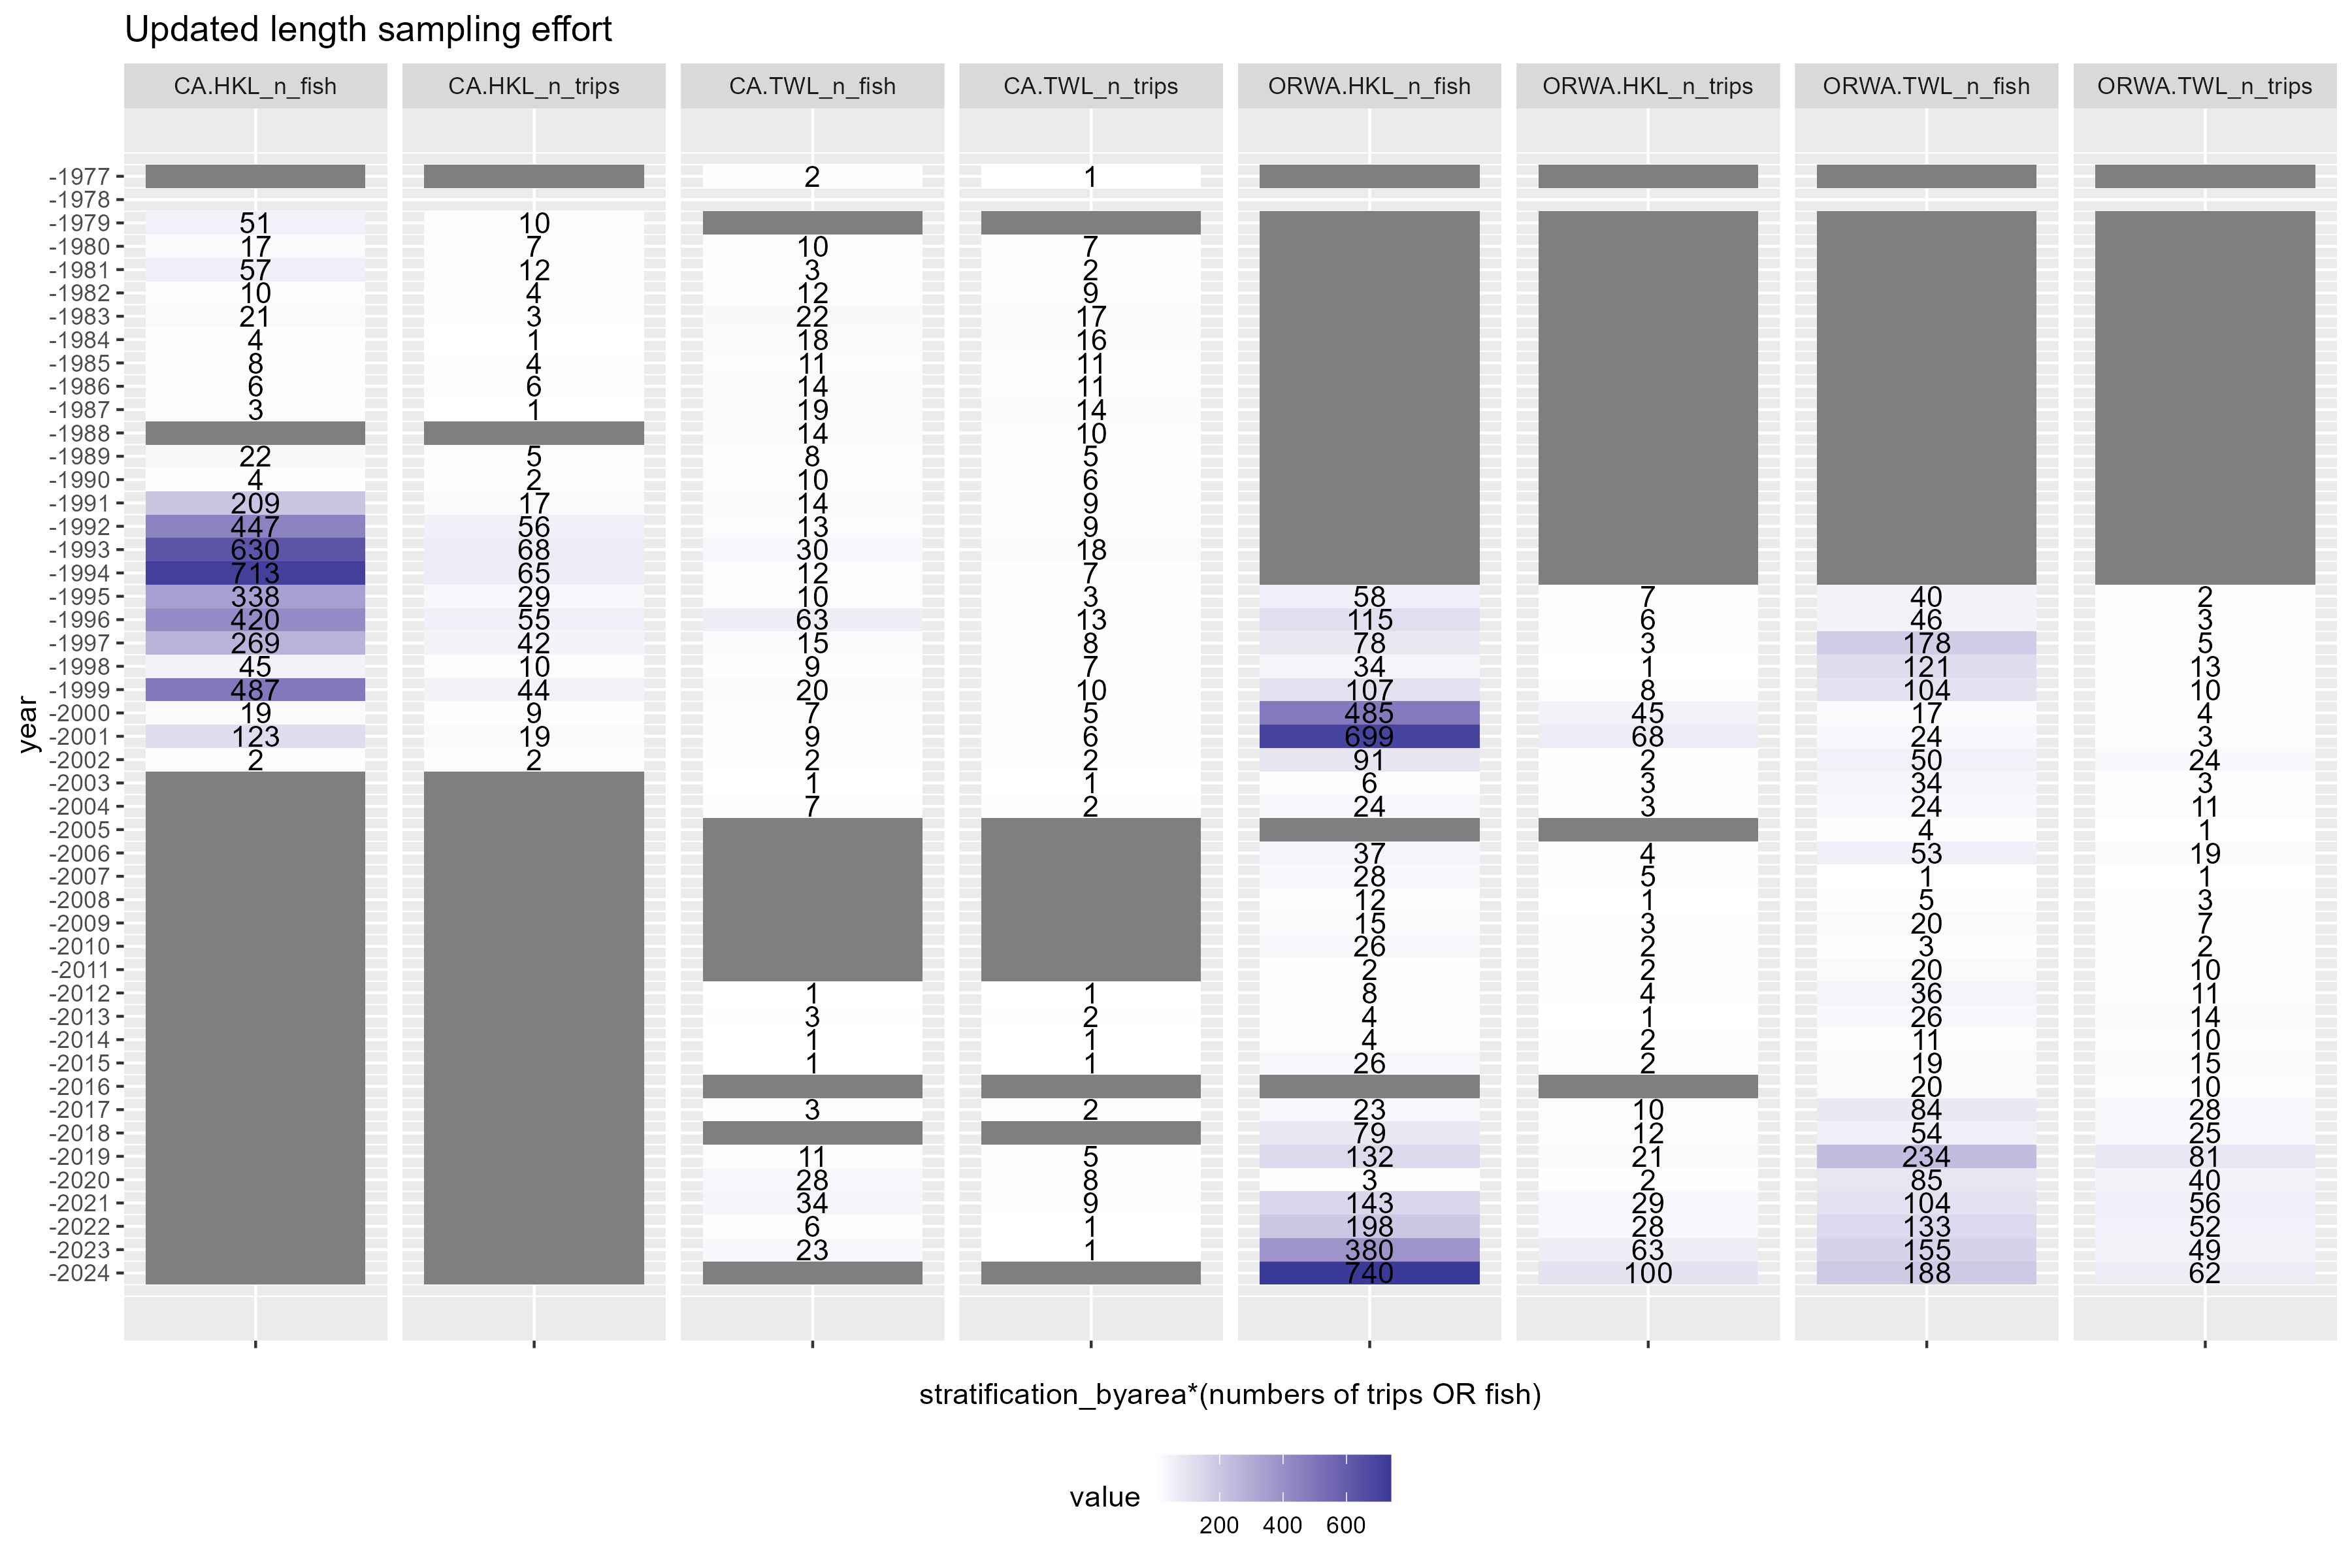

The data file committed next to this chart (first rows):
year, CA.TWL_n_trips, CA.TWL_n_fish, CA.HKL_n_trips, CA.HKL_n_fish, ORWA.TWL_n_trips, ORWA.TWL_n_fish, ORWA.HKL_n_trips, ORWA.HKL_n_fish
1977, 1, 2, NA, NA, NA, NA, NA, NA
1979, NA, NA, 10, 51, NA, NA, NA, NA
1980, 7, 10, 7, 17, NA, NA, NA, NA
1981, 2, 3, 12, 57, NA, NA, NA, NA
1982, 9, 12, 4, 10, NA, NA, NA, NA
1983, 17, 22, 3, 21, NA, NA, NA, NA
1984, 16, 18, 1, 4, NA, NA, NA, NA
1985, 11, 11, 4, 8, NA, NA, NA, NA
1986, 11, 14, 6, 6, NA, NA, NA, NA
1987, 14, 19, 1, 3, NA, NA, NA, NA
1988, 10, 14, NA, NA, NA, NA, NA, NA
1989, 5, 8, 5, 22, NA, NA, NA, NA
1990, 6, 10, 2, 4, NA, NA, NA, NA
1991, 9, 14, 17, 209, NA, NA, NA, NA
1992, 9, 13, 56, 447, NA, NA, NA, NA
1993, 18, 30, 68, 630, NA, NA, NA, NA
1994, 7, 12, 65, 713, NA, NA, NA, NA
1995, 3, 10, 29, 338, 2, 40, 7, 58
1996, 13, 63, 55, 420, 3, 46, 6, 115
1997, 8, 15, 42, 269, 5, 178, 3, 78
1998, 7, 9, 10, 45, 13, 121, 1, 34
1999, 10, 20, 44, 487, 10, 104, 8, 107
2000, 5, 7, 9, 19, 4, 17, 45, 485
2001, 6, 9, 19, 123, 3, 24, 68, 699
2002, 2, 2, 2, 2, 24, 50, 2, 91
2003, 1, 1, NA, NA, 3, 34, 3, 6
2004, 2, 7, NA, NA, 11, 24, 3, 24
2005, NA, NA, NA, NA, 1, 4, NA, NA
2006, NA, NA, NA, NA, 19, 53, 4, 37
2007, NA, NA, NA, NA, 1, 1, 5, 28
2008, NA, NA, NA, NA, 3, 5, 1, 12
2009, NA, NA, NA, NA, 7, 20, 3, 15
2010, NA, NA, NA, NA, 2, 3, 2, 26
2011, NA, NA, NA, NA, 10, 20, 2, 2
2012, 1, 1, NA, NA, 11, 36, 4, 8
2013, 2, 3, NA, NA, 14, 26, 1, 4
2014, 1, 1, NA, NA, 10, 11, 2, 4
2015, 1, 1, NA, NA, 15, 19, 2, 26
2016, NA, NA, NA, NA, 10, 20, NA, NA
2017, 2, 3, NA, NA, 28, 84, 10, 23
2018, NA, NA, NA, NA, 25, 54, 12, 79
2019, 5, 11, NA, NA, 81, 234, 21, 132
2020, 8, 28, NA, NA, 40, 85, 2, 3
2021, 9, 34, NA, NA, 56, 104, 29, 143
2022, 1, 6, NA, NA, 52, 133, 28, 198
2023, 1, 23, NA, NA, 49, 155, 63, 380
2024, NA, NA, NA, NA, 62, 188, 100, 740
